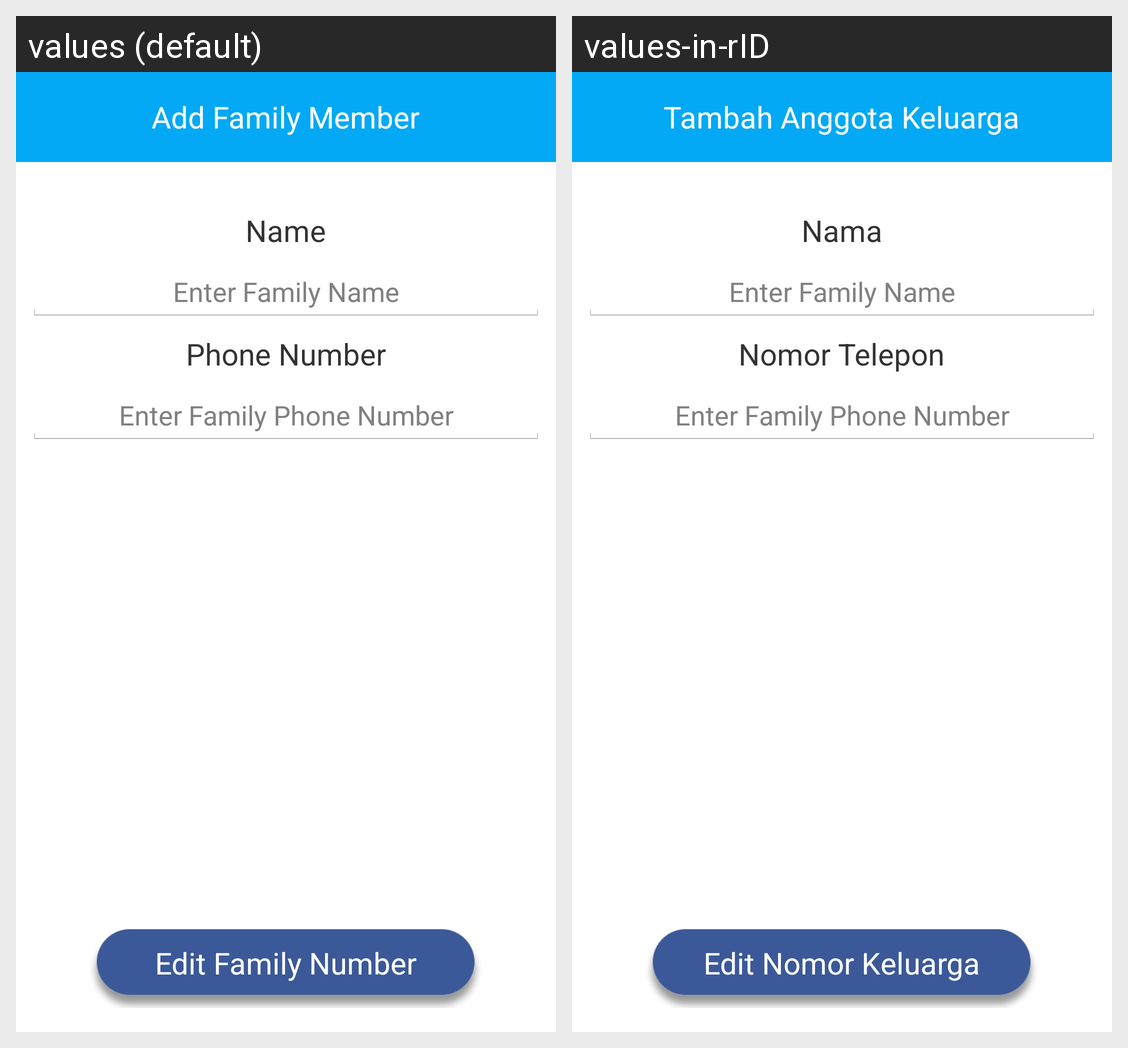

This grid shows one Android layout under two languages. Give, for every string resource on the screen, its name, the default text and each shown locale's text.
Android screen res/layout/activity_edit_nomor_keluarga.xml rendered under 2 locales, left to right: values (default), values-in-rID. Device: Nexus 5 (rendered at 1080×1920; each locale shown at half size, 540×960, under a caption strip naming it); theme AppTheme.
Strings drawn on this screen, with the default value and each locale's value (text and hints the layout hard-codes, and strings that could not be matched under every locale, appear in the picture but are not listed):

add_family_member
  values: Add Family Member
  values-in-rID: Tambah Anggota Keluarga

nama_text_view
  values: Name
  values-in-rID: Nama

phone_number_text_view
  values: Phone Number
  values-in-rID: Nomor Telepon

edit_family_button_text
  values: Edit Family Number
  values-in-rID: Edit Nomor Keluarga
